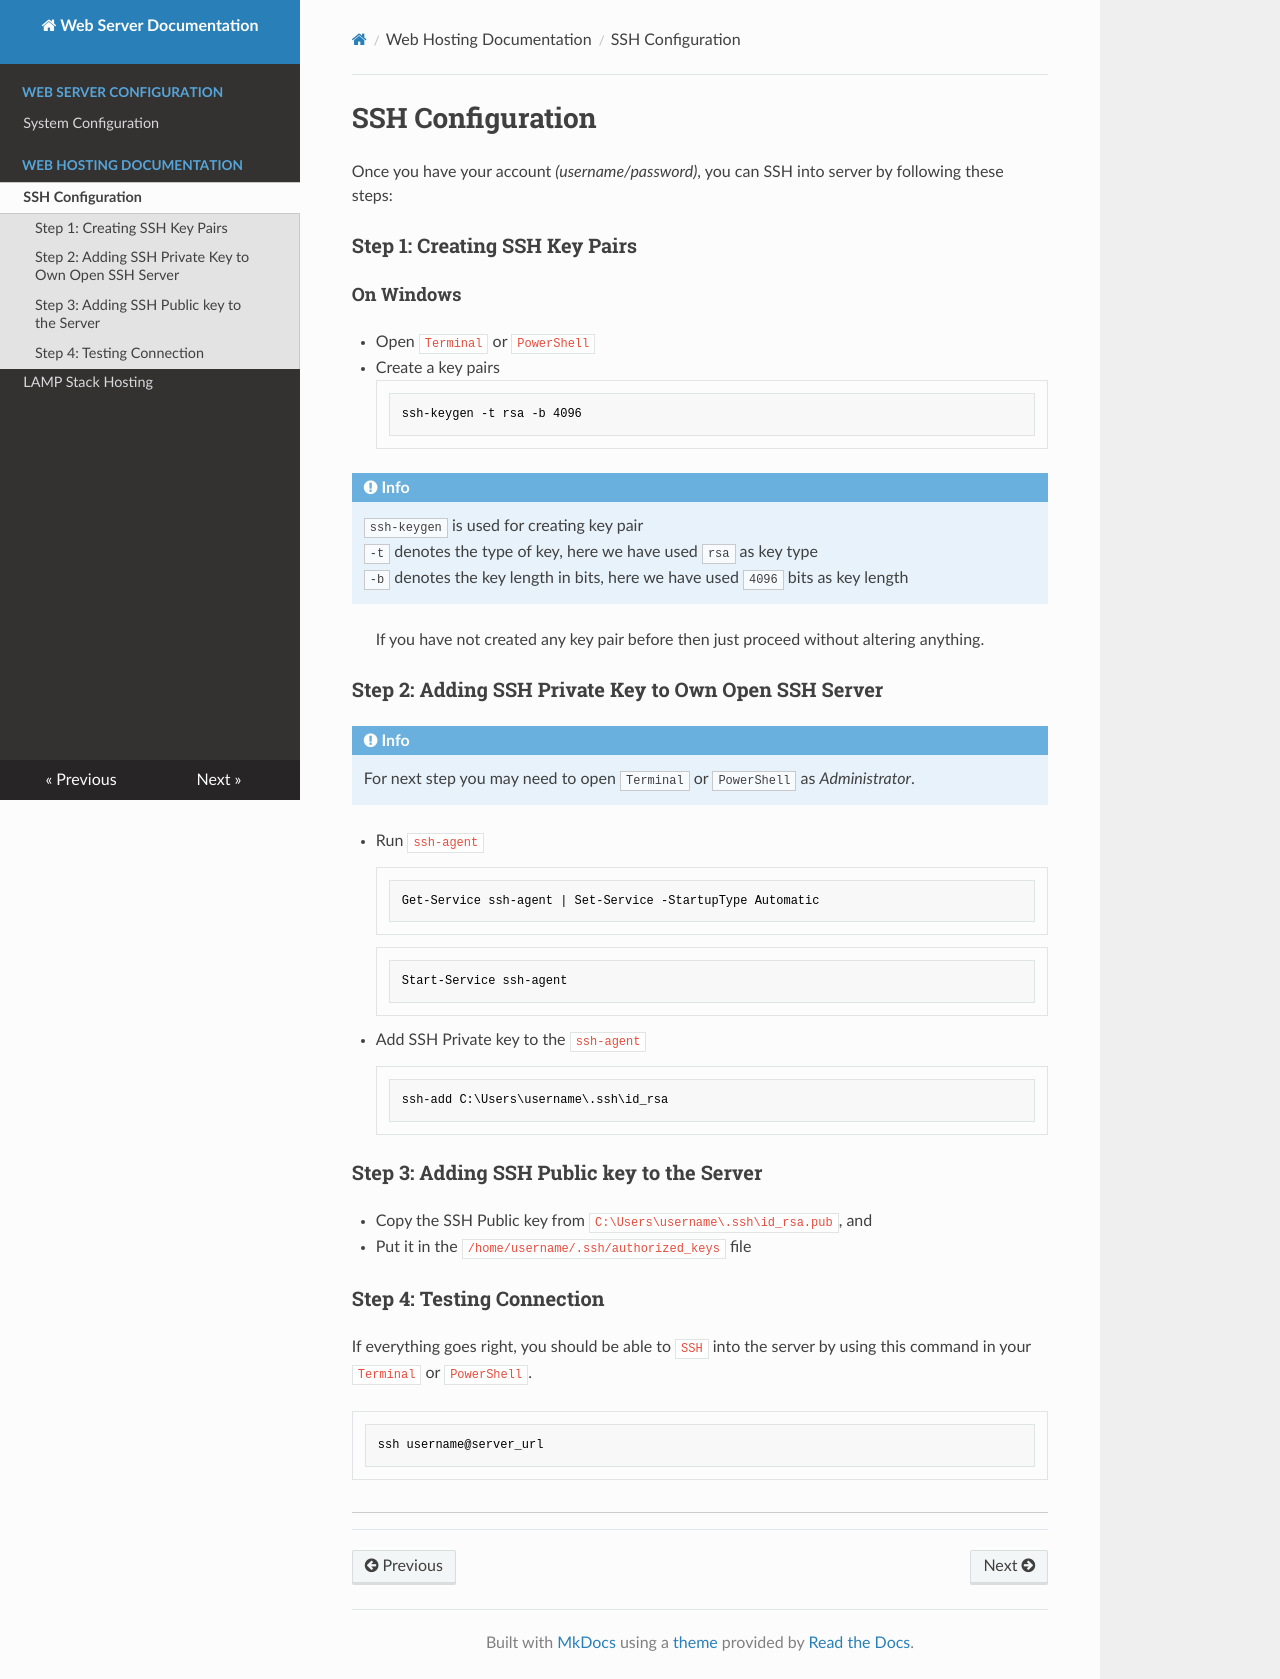

repository: suhail-asarat/web-server-docs · page: hosting/ssh/index.html · generator: mkdocs

# SSH Configuration

Once you have your account *(username/password)*, you can SSH into server by following these steps:

### Step 1: Creating SSH Key Pairs

#### On Windows

* Open `Terminal` or `PowerShell`
* Create a key pairs
  ```pwsh
  ssh-keygen -t rsa -b 4096
  ```
!!! info
    `ssh-keygen` is used for creating key pair <br>
    `-t` denotes the type of key, here we have used `rsa` as key type <br>
    `-b` denotes the key length in bits, here we have used `4096` bits as key length <br>

> If you have not created any key pair before then just proceed without altering anything.

### Step 2: Adding SSH Private Key to Own Open SSH Server

!!! info
    For next step you may need to open `Terminal` or `PowerShell` as *Administrator*.

* Run `ssh-agent`
  ```pwsh
  Get-Service ssh-agent | Set-Service -StartupType Automatic
  ```
  ```pwsh
  Start-Service ssh-agent
  ```

* Add SSH Private key to the `ssh-agent`
  ```pwsh
  ssh-add C:\Users\username\.ssh\id_rsa
  ```

### Step 3: Adding SSH Public key to the Server

* Copy the SSH Public key from `C:\Users\username\.ssh\id_rsa.pub`, and

* Put it in the `/home/username/.ssh/authorized_keys` file

### Step 4: Testing Connection

If everything goes right, you should be able to `SSH` into the server by using this command in your `Terminal` or `PowerShell`.
```pwsh
ssh username@server_url
```
